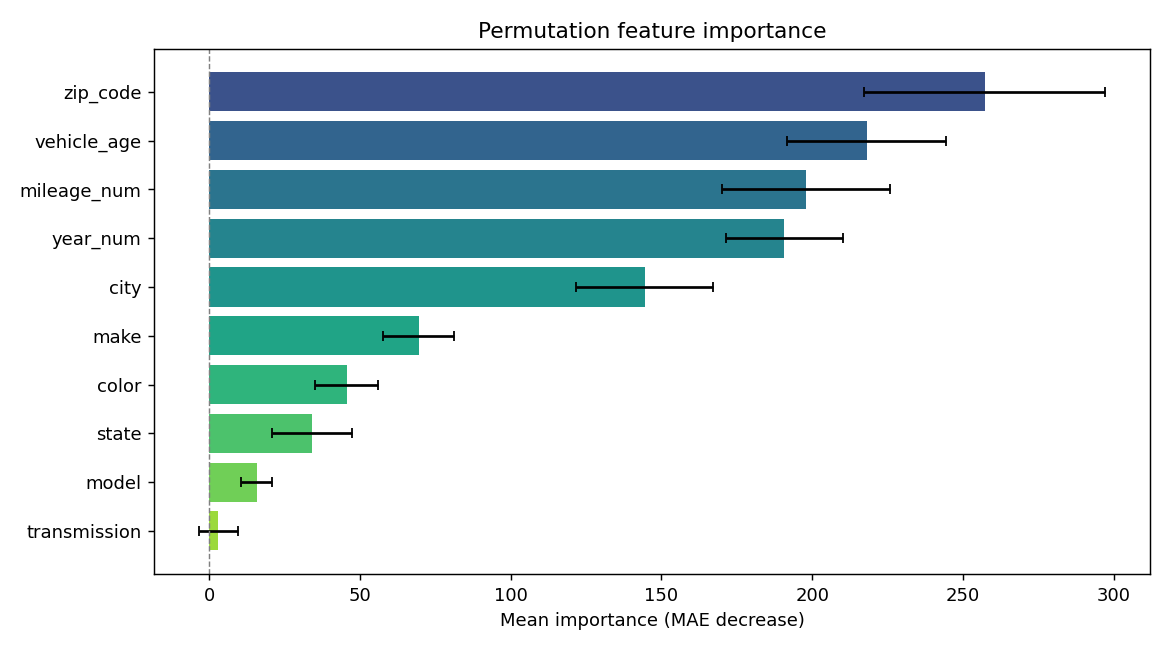

Values plotted in this chart, from the file beside it:
feature, importance, std
zip_code, 257.2, 39.96
vehicle_age, 218.2, 26.36
mileage_num, 197.9, 27.87
year_num, 190.7, 19.38
city, 144.5, 22.69
make, 69.48, 11.67
color, 45.58, 10.42
state, 34.02, 13.26
model, 15.83, 5.094
transmission, 3.097, 6.357
